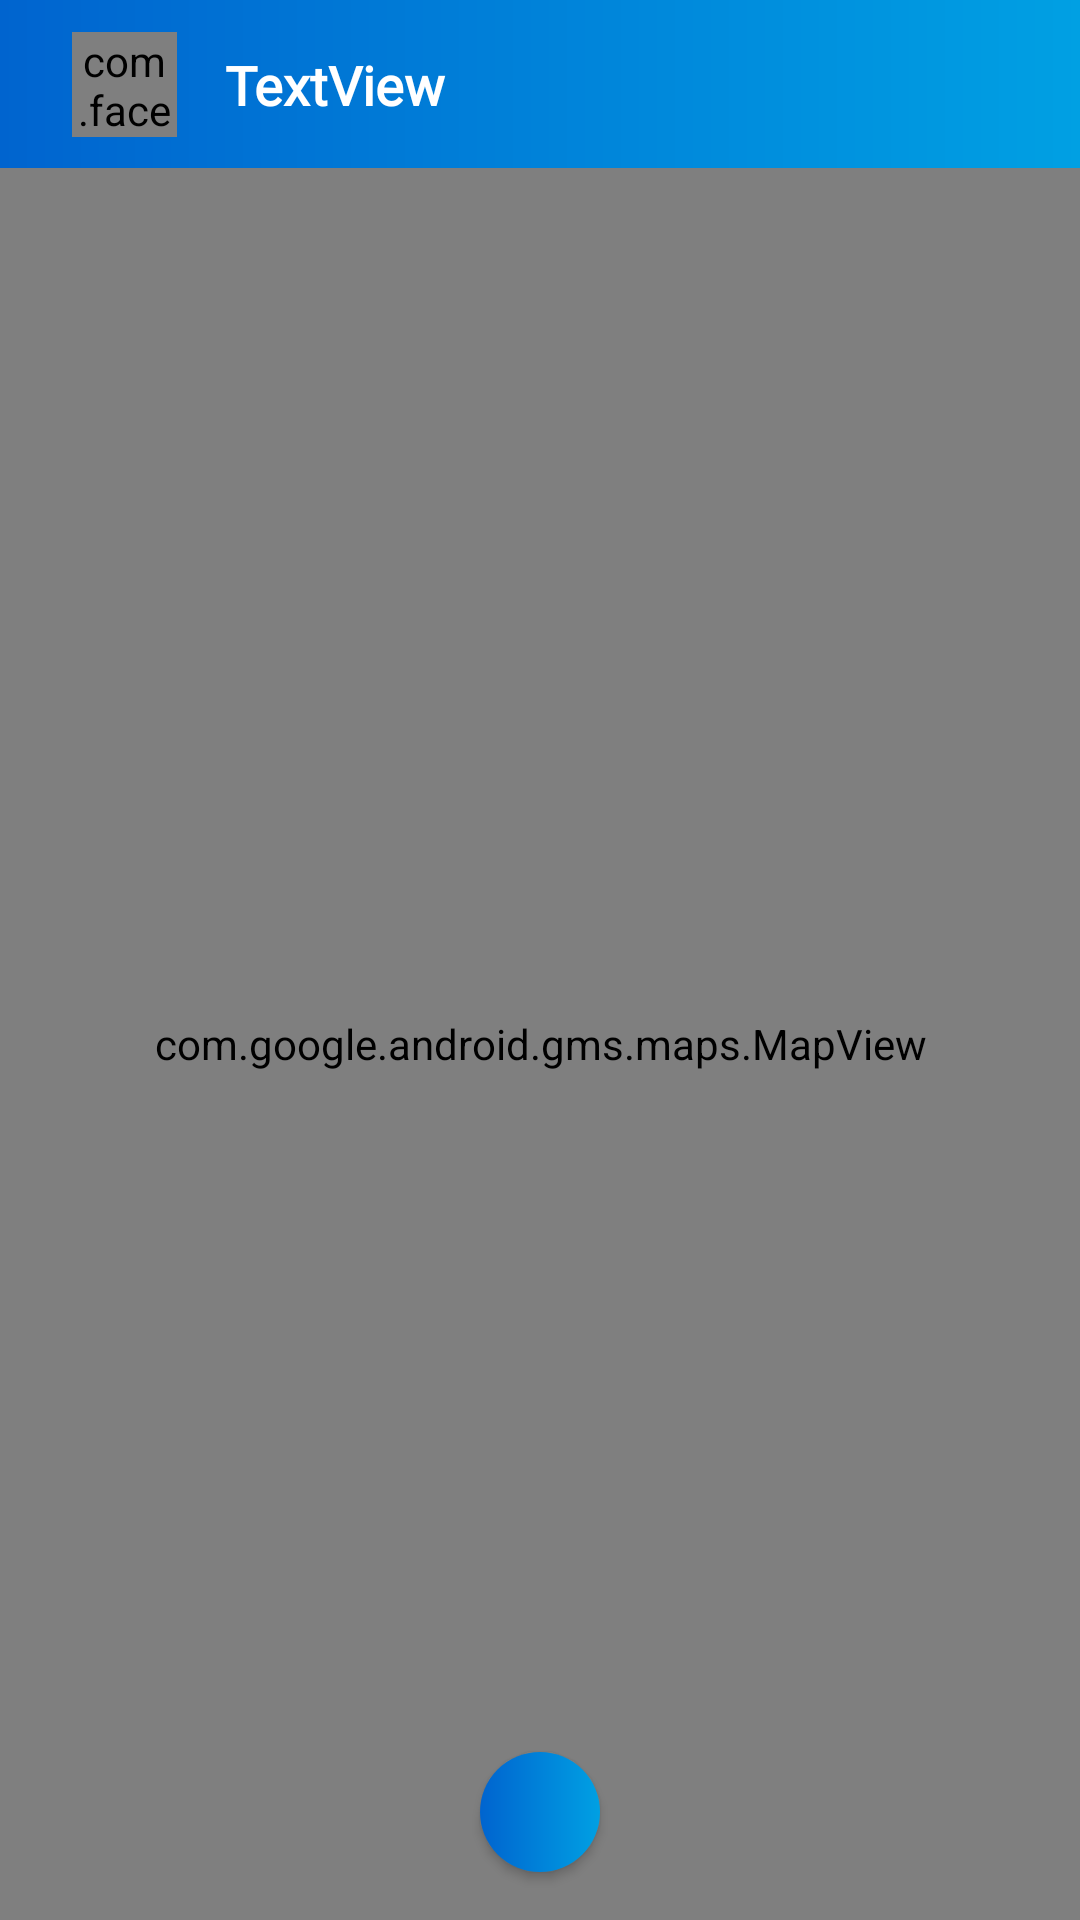

Reconstruct the res/layout file that produces this screen, plus the resources it refers to.
<!-- AndroidManifest.xml: application theme AppTheme.Launcher -->
<!-- res/layout/activity_map.xml -->
<?xml version="1.0" encoding="utf-8"?>
<androidx.constraintlayout.widget.ConstraintLayout xmlns:android="http://schemas.android.com/apk/res/android"
    xmlns:app="http://schemas.android.com/apk/res-auto"
    xmlns:tools="http://schemas.android.com/tools"
    android:layout_width="match_parent"
    android:layout_height="match_parent"
    android:background="@color/white"
    tools:context=".views.MapActivity">

    <com.google.android.gms.maps.MapView
        android:id="@+id/mapView"
        android:layout_width="0dp"
        android:layout_height="0dp"
        app:layout_constraintBottom_toBottomOf="parent"
        app:layout_constraintEnd_toEndOf="parent"
        app:layout_constraintStart_toStartOf="parent"
        app:layout_constraintTop_toBottomOf="@+id/constraintLayout4" />

    <Button
        android:id="@+id/back_button_map"
        android:layout_width="40dp"
        android:layout_height="40dp"
        android:layout_marginStart="16dp"
        android:layout_marginTop="16dp"
        android:background="@drawable/rounded_gradient_button"
        android:foreground="@drawable/ic_back_arrow"
        android:visibility="gone"
        app:layout_constraintBottom_toBottomOf="parent"
        app:layout_constraintEnd_toEndOf="parent"
        app:layout_constraintHorizontal_bias="0.0"
        app:layout_constraintStart_toStartOf="parent"
        app:layout_constraintTop_toBottomOf="@+id/constraintLayout4"
        app:layout_constraintVertical_bias="0.0"
        tools:visibility="visible" />

    <Button
        android:id="@+id/relocate_button"
        android:layout_width="40dp"
        android:layout_height="40dp"
        android:layout_marginStart="16dp"
        android:layout_marginEnd="16dp"
        android:layout_marginBottom="16dp"
        android:background="@drawable/rounded_gradient_button"
        android:foreground="@drawable/ic_gps"
        app:layout_constraintBottom_toBottomOf="parent"
        app:layout_constraintEnd_toEndOf="parent"
        app:layout_constraintStart_toStartOf="parent"
        app:layout_constraintTop_toBottomOf="@+id/constraintLayout4"
        app:layout_constraintVertical_bias="1.0" />

    <androidx.constraintlayout.widget.ConstraintLayout
        android:id="@+id/constraintLayout4"
        android:layout_width="match_parent"
        android:layout_height="56dp"
        android:background="@drawable/gradient_background"
        app:layout_constraintBottom_toBottomOf="parent"
        app:layout_constraintEnd_toEndOf="parent"
        app:layout_constraintStart_toStartOf="parent"
        app:layout_constraintTop_toTopOf="parent"
        app:layout_constraintVertical_bias="0.0">

        <TextView
            android:id="@+id/profile_name_2"
            android:layout_width="wrap_content"
            android:layout_height="wrap_content"
            android:layout_marginStart="16dp"
            android:fontFamily="@font/cabin_medium"
            android:text="TextView"
            android:textColor="@color/white"
            android:textSize="18sp"
            android:textStyle="bold"
            app:layout_constraintBottom_toBottomOf="@+id/mini_profil"
            app:layout_constraintEnd_toEndOf="parent"
            app:layout_constraintHorizontal_bias="0.0"
            app:layout_constraintStart_toEndOf="@+id/mini_profil"
            app:layout_constraintTop_toTopOf="@+id/mini_profil" />

        <com.facebook.drawee.view.SimpleDraweeView
            android:id="@+id/mini_profil"
            android:layout_width="35dp"
            android:layout_height="35dp"
            android:layout_marginStart="24dp"
            app:actualImageScaleType="centerCrop"
            app:layout_constraintBottom_toBottomOf="parent"
            app:layout_constraintEnd_toEndOf="parent"
            app:layout_constraintHorizontal_bias="0.0"
            app:layout_constraintStart_toStartOf="parent"
            app:layout_constraintTop_toTopOf="parent"
            app:roundAsCircle="true"
            app:roundingBorderColor="@color/white"
            app:roundingBorderWidth="2dp" />
    </androidx.constraintlayout.widget.ConstraintLayout>
</androidx.constraintlayout.widget.ConstraintLayout>
<!-- resources referenced by this layout -->
<resources>
  <color name="white">#FFFFFF</color>
  <!-- drawable gradient_background (drawable) -->
  <?xml version="1.0" encoding="utf-8"?>
  <shape xmlns:android="http://schemas.android.com/apk/res/android">
      <gradient android:startColor="@color/colorPrimary"
          android:endColor="@color/colorPrimaryDark"
          android:angle="180"
          />
  </shape>
  <!-- drawable ic_back_arrow: vector/xml drawable (drawable, 4263 chars, omitted) -->
  <!-- drawable ic_gps (drawable) -->
  <vector xmlns:android="http://schemas.android.com/apk/res/android"
      android:width="4167dp"
      android:height="4167dp"
      android:viewportWidth="4167"
      android:viewportHeight="4167">
    <path
        android:pathData="M2383.93,1807.77c0,-165.53 -135.03,-300.56 -300.56,-300.56c-165.53,0 -300.56,135.03 -300.56,300.56c0,165.53 135.03,300.56 300.56,300.56c165.53,0 300.56,-135.03 300.56,-300.56ZM2684.49,1807.77c0,71.61 -8.19,145.55 -38.77,210.17l-427.39,908.74c-24.65,51.7 -78.67,83.33 -135.03,83.33c-56.35,0 -110.38,-31.71 -133.82,-83.33l-428.52,-908.74c-30.51,-64.54 -38.77,-138.56 -38.77,-210.17c0,-332.27 268.85,-601.12 601.12,-601.12c332.27,0 601.12,268.85 601.12,601.12l0.08,0Z"
        android:fillColor="#fefffe"
        android:fillType="nonZero"/>
  </vector>
  <!-- drawable rounded_gradient_button (drawable) -->
  <?xml version="1.0" encoding="utf-8"?>
  <ripple xmlns:android="http://schemas.android.com/apk/res/android"
      android:color="@color/white" >
      <item >
          <shape>
              <gradient android:startColor="@color/colorPrimary"
                  android:endColor="@color/colorPrimaryDark"
                  android:angle="180"
                  />
              <corners android:radius="10000dp" />
          </shape>
      </item>
  </ripple>
  <style name="AppTheme.Launcher">
          <item name="colorPrimaryDark">@color/colorPrimaryDark</item>
          <item name="android:windowBackground">@drawable/splash_screen</item>
      </style>
  <color name="colorPrimary">#00A0E3</color>
  <color name="colorPrimaryDark">#0064CF</color>
  <!-- drawable splash_screen (drawable) -->
  <?xml version="1.0" encoding="utf-8"?>
  <layer-list xmlns:android="http://schemas.android.com/apk/res/android">
      <item android:drawable="@color/white"/>
      <item android:drawable="@drawable/ic_logo"
          android:height="300dp"
          android:gravity="center"
          android:width="300dp"/>
  </layer-list>
  <!-- drawable ic_logo: png bitmap (drawable, 672784 bytes) -->
</resources>
